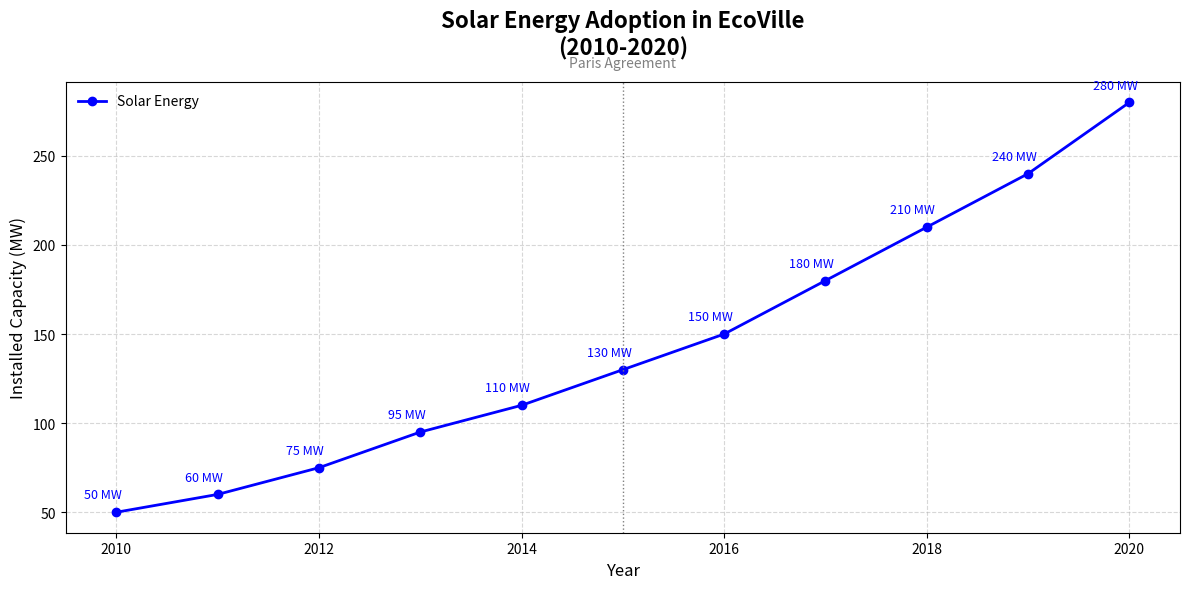

Here is the Python script that generated this plot:
import matplotlib.pyplot as plt
import numpy as np

# Data for Renewable Energy Adoption in EcoVille
years = np.arange(2010, 2021)
solar_capacity = np.array([50, 60, 75, 95, 110, 130, 150, 180, 210, 240, 280])

# Create the plot
plt.figure(figsize=(12, 6))

# Plotting the Solar Energy data
plt.plot(years, solar_capacity, marker='o', linestyle='-', color='blue', label='Solar Energy', linewidth=2)

# Annotate each data point for Solar Energy
for i, (x, y) in enumerate(zip(years, solar_capacity)):
    plt.annotate(f'{y} MW', (x, y), textcoords="offset points", xytext=(-10, 10), ha='center', fontsize=9, color='blue')

# Title and labels
plt.title('Solar Energy Adoption in EcoVille\n(2010-2020)', fontsize=16, fontweight='bold', pad=20)
plt.xlabel('Year', fontsize=12)
plt.ylabel('Installed Capacity (MW)', fontsize=12)

# Legend and grid
plt.legend(loc='upper left', frameon=False)
plt.grid(True, linestyle='--', alpha=0.5)

# Adding a milestone marker
plt.axvline(x=2015, color='gray', linestyle=':', linewidth=1)
plt.text(2015, max(solar_capacity) + 20, 'Paris Agreement', ha='center', color='gray')

# Ensure layout is tidy and avoid overlap
plt.tight_layout()

# Show the plot
plt.show()
